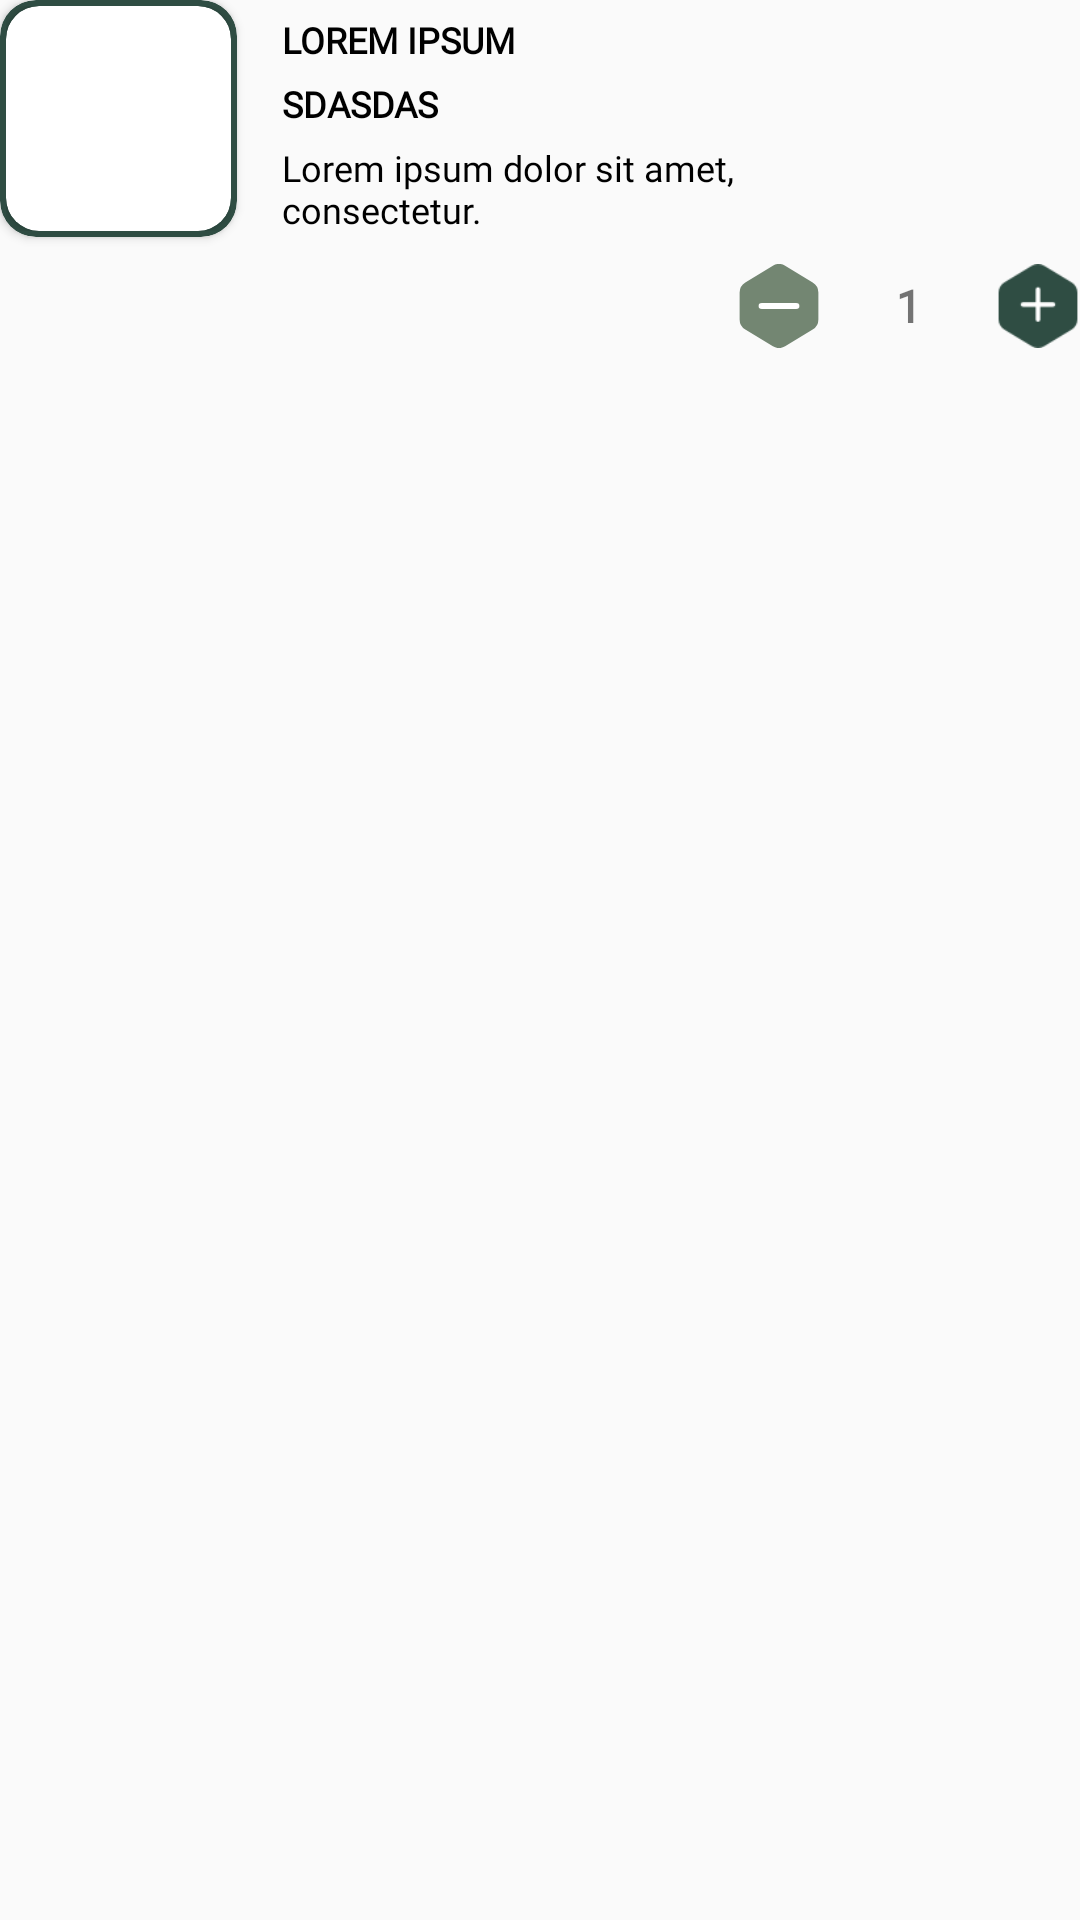

The Android layout XML behind this screen, and the referenced resources:
<!-- AndroidManifest.xml: application theme Theme.Design.Light.NoActionBar -->
<!-- res/layout/order_shopitem.xml -->
<?xml version="1.0" encoding="utf-8"?>
<RelativeLayout xmlns:android="http://schemas.android.com/apk/res/android"
    xmlns:app="http://schemas.android.com/apk/res-auto"
    android:id="@+id/order_furniture_section"
    android:layout_width="match_parent"
    android:layout_height="wrap_content"
    android:layout_below="@id/order_header"
    android:layout_marginTop="10dp"
    android:layout_marginHorizontal="15dp"
    >
    <androidx.cardview.widget.CardView
        android:id="@+id/order_furniture_logo"
        android:layout_width="wrap_content"
        android:layout_height="wrap_content"
        android:layout_marginEnd="15dp"
        app:contentPadding="2dp"
        app:cardBackgroundColor="@color/primary_darker"
        app:cardCornerRadius="12dp"
        >
        <androidx.cardview.widget.CardView
            android:layout_width="wrap_content"
            android:layout_height="wrap_content"
            app:cardCornerRadius="11dp"
            >
            <ImageView
                android:id="@+id/order_furniture_img"
                android:layout_width="75dp"
                android:layout_height="75dp"
                android:scaleType="fitXY"
                />

        </androidx.cardview.widget.CardView>
    </androidx.cardview.widget.CardView>

    <TextView
        android:id="@+id/order_furniture_title"
        android:layout_width="wrap_content"
        android:layout_height="wrap_content"
        android:layout_marginTop="5dp"
        android:layout_toEndOf="@id/order_furniture_logo"
        android:fontFamily="@font/spartan_extrabold"
        android:textColor="@color/black"
        android:textAllCaps="true"
        android:textStyle="bold"
        android:textSize="12sp"
        android:text="Lorem Ipsum"
        />
    <TextView
        android:id="@+id/order_furniture_price"
        android:layout_width="wrap_content"
        android:layout_height="wrap_content"
        android:layout_marginTop="5dp"
        android:layout_toEndOf="@id/order_furniture_logo"
        android:layout_below="@id/order_furniture_title"
        android:fontFamily="@font/spartan_medium"
        android:textColor="@color/black"
        android:textAllCaps="true"
        android:textStyle="bold"
        android:text="sdasdas"
        android:textSize="12sp"
        />
    <TextView
        android:id="@+id/order_furniture_desc"
        android:layout_width="170dp"
        android:layout_height="wrap_content"
        android:layout_marginTop="5dp"
        android:layout_below="@id/order_furniture_price"
        android:layout_toEndOf="@id/order_furniture_logo"
        android:fontFamily="@font/montserrat_light"
        android:textColor="@color/black"
        android:textSize="12sp"
        android:text="@string/sample_text_8_words"
        />



    <LinearLayout
        android:layout_width="wrap_content"
        android:layout_height="wrap_content"
        android:layout_below="@id/order_furniture_desc"
        android:layout_alignParentEnd="true"
        android:layout_marginTop="10dp"
        android:orientation="horizontal"
        >
        <ImageButton
            android:id="@+id/deduct_item_button"
            android:layout_width="28dp"
            android:layout_height="28dp"
            android:background="@color/transparent"
            android:contentDescription="@string/deduct"
            android:scaleType="fitXY"
            android:src="@drawable/deduct_icon"
            />

        <TextView
            android:id="@+id/order_furniture_quantity"
            android:layout_width="wrap_content"
            android:layout_height="wrap_content"
            android:layout_gravity="center_vertical"
            android:layout_marginHorizontal="25dp"
            android:fontFamily="@font/montserrat"
            android:textStyle="bold"
            android:textSize="15dp"
            android:text="1"
            />

        <ImageButton
            android:id="@+id/add_item_button"
            android:layout_width="28dp"
            android:layout_height="28dp"
            android:background="@color/transparent"
            android:contentDescription="add"
            android:scaleType="fitXY"
            android:src="@drawable/add_furniture_icon"
            />

    </LinearLayout>
</RelativeLayout>
<!-- resources referenced by this layout -->
<resources>
  <color name="black">#FF000000</color>
  <color name="primary_darker">#2f4d43</color>
  <color name="transparent">#00000000</color>
  <!-- drawable add_furniture_icon: png bitmap (drawable, 852 bytes) -->
  <!-- drawable deduct_icon (drawable) -->
  <vector xmlns:android="http://schemas.android.com/apk/res/android" android:autoMirrored="true" android:height="64dp" android:viewportHeight="28.8" android:viewportWidth="28.8" android:width="64dp">
        
      <path android:fillColor="#738672" android:pathData="M16.499,0.594a4.05,4.05 0,0 0,-4.198 0l-9.45,5.728A4.05,4.05 0,0 0,0.9 9.785l0,9.23a4.05,4.05 113.345,0 0,1.951 3.463l9.45,5.728a4.05,4.05 0,0 0,4.198 0l9.45,-5.728a4.05,4.05 0,0 0,1.951 -3.463L27.9,9.785a4.05,4.05 0,0 0,-1.951 -3.463L16.499,0.594z" android:strokeWidth="0"/>
        
      <path android:fillColor="#00000000" android:pathData="M8.4,14.4L20.4,14.4" android:strokeColor="#FFFFFF" android:strokeLineCap="round" android:strokeLineJoin="round" android:strokeWidth="2"/>
      
  </vector>
  <string name="deduct">deduct</string>
  <string name="sample_text_8_words">Lorem ipsum dolor sit amet, consectetur.</string>
</resources>
